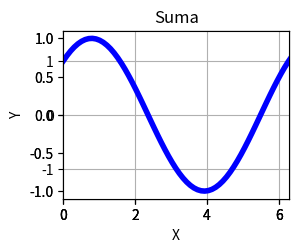

Source code (Python):
import numpy as np
import matplotlib.pyplot as plt



x=np.linspace(0,10,100)
y=np.sin(x)
z=np.cos(x)
PI=np.pi


suma = y+z


fig=plt.figure()

#SUMA
a=fig.add_subplot(2,2,1)
a2=fig.add_subplot(2,2,1)
a3=fig.add_subplot(2,2,1)

a.plot(x, y, color='red', ls='--')
a2.plot(x, z, color='green', ls='--')
a3.plot(x, suma, color='blue', linewidth=4.0)

a.set_xlim(0, 2*PI)
a2.set_xlim(0, 2*PI)
a3.set_xlim(0, 2*PI)

a.set(title='Suma',
       ylabel='Y',
       xlabel='X')




plt.grid()
plt.show()


